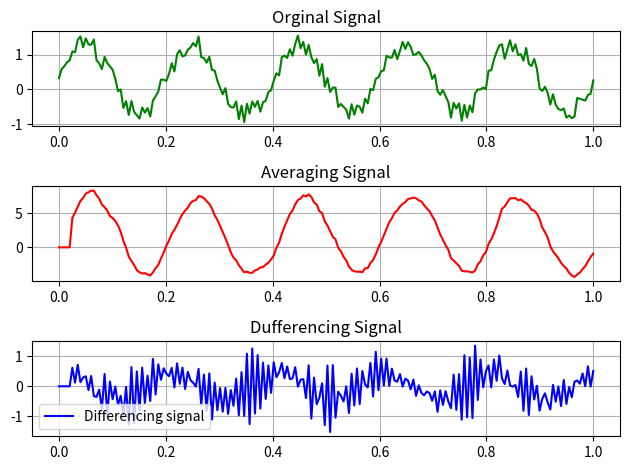

This figure's Python source:
import numpy as np
import matplotlib.pyplot as plt

np.random.seed(0)
n = np.linspace(0,1,200)
x = np.sin(2*np.pi*5*n) + 0.6*np.random.rand(len(n))

def averaging(x):
    y = np.zeros_like(x)
    for i in range(5, len(x)):
        y[i] = x[i] + x[i-1] + x[i-2] + x[i-3] + x[i-4] + x[i-5]
    return y    


def differencing(x):
    y = np.zeros_like(x)
    for i in range(5, len(x)):
        y[i] = x[i] - x[i-1] + x[i-2] - x[i-3] + x[i-4] - x[i-5]
    return y 

avg_filter = averaging(x)
diff_filter = differencing(x)

#Plot Orginal Siganl
plt.subplot(3, 1, 1)
plt.plot(n, x, 'g', label='Input signal')
plt.title('Orginal Signal')
plt.grid(True)

#Plot Averaging Siganl
plt.subplot(3, 1, 2)
plt.plot(n, avg_filter, 'r', label='Averaging signal')
plt.title('Averaging Signal')
plt.grid(True)

#Plot Differencing Siganl
plt.subplot(3, 1, 3)
plt.plot(n, diff_filter, 'b', label='Differencing signal')
plt.title('Dufferencing Signal')
plt.grid(True)

plt.tight_layout()
plt.legend()
plt.show()
